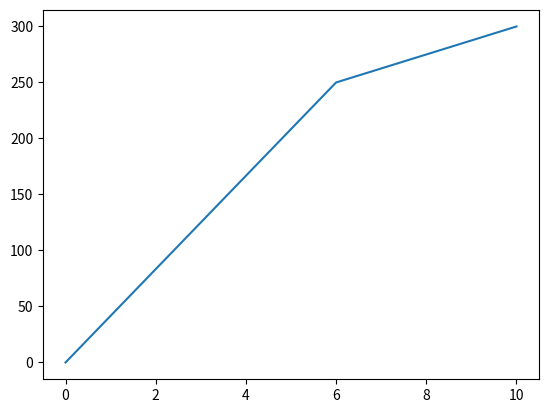

Python code for this plot:
import  matplotlib.pyplot as plt 
import numpy as np 
xpoints = np.array([0,6, 10])
ypoints = np.array([0,250, 300])
plt.plot(xpoints, ypoints)
plt.show()